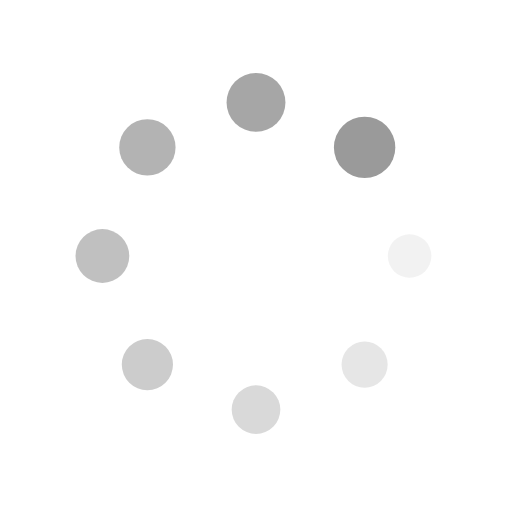
t = 0.00 s
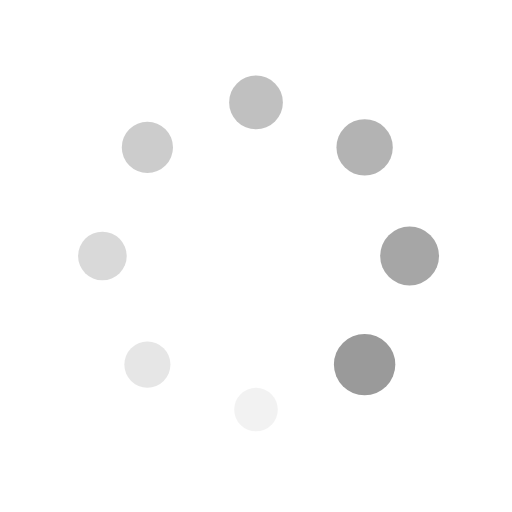
t = 0.25 s
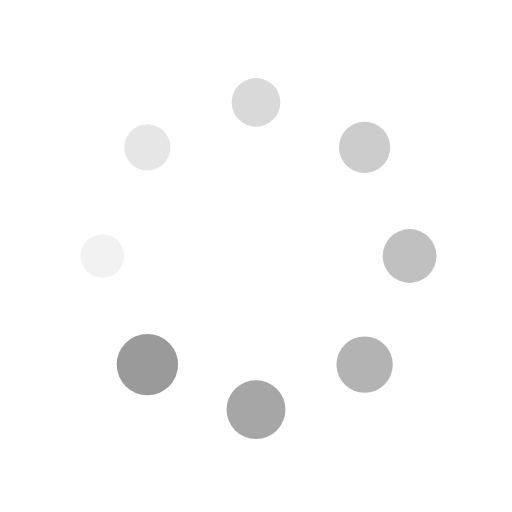
t = 0.50 s
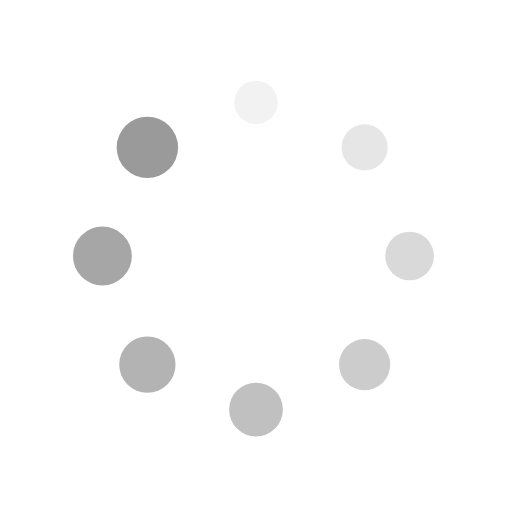
t = 0.75 s

The animated SVG that drew these frames (rendered in a browser with its animation timeline set to each time). Animation: 16 SMIL elements (animate=8,animateTransform=8); one cycle of 1.00 s, repeats indefinitely.

<?xml version="1.0" encoding="utf-8"?>
<svg xmlns="http://www.w3.org/2000/svg" xmlns:xlink="http://www.w3.org/1999/xlink" style="margin: auto; background: none; display: block; shape-rendering: auto;" width="50px" height="50px" viewBox="0 0 100 100" preserveAspectRatio="xMidYMid">
<g transform="translate(80,50)">
<g transform="rotate(0)">
<circle cx="0" cy="0" r="4" fill="#9a9a9a" fill-opacity="1">
  <animateTransform attributeName="transform" type="scale" begin="-0.875s" values="1.5 1.5;1 1" keyTimes="0;1" dur="1s" repeatCount="indefinite"></animateTransform>
  <animate attributeName="fill-opacity" keyTimes="0;1" dur="1s" repeatCount="indefinite" values="1;0" begin="-0.875s"></animate>
</circle>
</g>
</g><g transform="translate(71.21320343559643,71.21320343559643)">
<g transform="rotate(45)">
<circle cx="0" cy="0" r="4" fill="#9a9a9a" fill-opacity="0.875">
  <animateTransform attributeName="transform" type="scale" begin="-0.75s" values="1.5 1.5;1 1" keyTimes="0;1" dur="1s" repeatCount="indefinite"></animateTransform>
  <animate attributeName="fill-opacity" keyTimes="0;1" dur="1s" repeatCount="indefinite" values="1;0" begin="-0.75s"></animate>
</circle>
</g>
</g><g transform="translate(50,80)">
<g transform="rotate(90)">
<circle cx="0" cy="0" r="4" fill="#9a9a9a" fill-opacity="0.75">
  <animateTransform attributeName="transform" type="scale" begin="-0.625s" values="1.5 1.5;1 1" keyTimes="0;1" dur="1s" repeatCount="indefinite"></animateTransform>
  <animate attributeName="fill-opacity" keyTimes="0;1" dur="1s" repeatCount="indefinite" values="1;0" begin="-0.625s"></animate>
</circle>
</g>
</g><g transform="translate(28.786796564403577,71.21320343559643)">
<g transform="rotate(135)">
<circle cx="0" cy="0" r="4" fill="#9a9a9a" fill-opacity="0.625">
  <animateTransform attributeName="transform" type="scale" begin="-0.5s" values="1.5 1.5;1 1" keyTimes="0;1" dur="1s" repeatCount="indefinite"></animateTransform>
  <animate attributeName="fill-opacity" keyTimes="0;1" dur="1s" repeatCount="indefinite" values="1;0" begin="-0.5s"></animate>
</circle>
</g>
</g><g transform="translate(20,50.00000000000001)">
<g transform="rotate(180)">
<circle cx="0" cy="0" r="4" fill="#9a9a9a" fill-opacity="0.5">
  <animateTransform attributeName="transform" type="scale" begin="-0.375s" values="1.5 1.5;1 1" keyTimes="0;1" dur="1s" repeatCount="indefinite"></animateTransform>
  <animate attributeName="fill-opacity" keyTimes="0;1" dur="1s" repeatCount="indefinite" values="1;0" begin="-0.375s"></animate>
</circle>
</g>
</g><g transform="translate(28.78679656440357,28.786796564403577)">
<g transform="rotate(225)">
<circle cx="0" cy="0" r="4" fill="#9a9a9a" fill-opacity="0.375">
  <animateTransform attributeName="transform" type="scale" begin="-0.25s" values="1.5 1.5;1 1" keyTimes="0;1" dur="1s" repeatCount="indefinite"></animateTransform>
  <animate attributeName="fill-opacity" keyTimes="0;1" dur="1s" repeatCount="indefinite" values="1;0" begin="-0.25s"></animate>
</circle>
</g>
</g><g transform="translate(49.99999999999999,20)">
<g transform="rotate(270)">
<circle cx="0" cy="0" r="4" fill="#9a9a9a" fill-opacity="0.25">
  <animateTransform attributeName="transform" type="scale" begin="-0.125s" values="1.5 1.5;1 1" keyTimes="0;1" dur="1s" repeatCount="indefinite"></animateTransform>
  <animate attributeName="fill-opacity" keyTimes="0;1" dur="1s" repeatCount="indefinite" values="1;0" begin="-0.125s"></animate>
</circle>
</g>
</g><g transform="translate(71.21320343559643,28.78679656440357)">
<g transform="rotate(315)">
<circle cx="0" cy="0" r="4" fill="#9a9a9a" fill-opacity="0.125">
  <animateTransform attributeName="transform" type="scale" begin="0s" values="1.5 1.5;1 1" keyTimes="0;1" dur="1s" repeatCount="indefinite"></animateTransform>
  <animate attributeName="fill-opacity" keyTimes="0;1" dur="1s" repeatCount="indefinite" values="1;0" begin="0s"></animate>
</circle>
</g>
</g>
<!-- [ldio] generated by https://loading.io/ --></svg>
